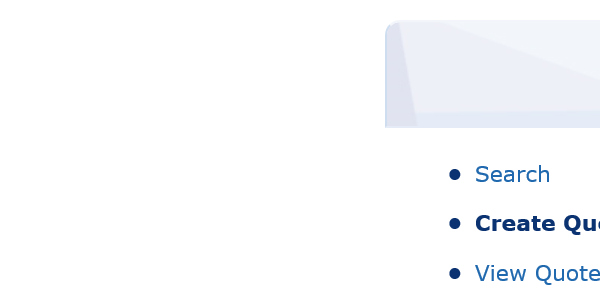
Workflow: FillQuotes1

Step 1: Attach Browser 'BPTravel  Page' in window 'BP Travel*'

Step 2: select "Belgium - Brussels (BRU)" in the drop-down (no picture)

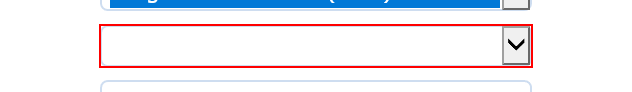
Step 3: select "United Kingdom - Manchester (MAN)" in the drop-down

Step 4: get-attribute of the option '*{0}' (no picture)

Step 5: type [flyfrom] into the drop-down (no picture)

Step 6: select [fromplace] in the drop-down (no picture)

Step 7: type [flyto] into the drop-down (no picture)

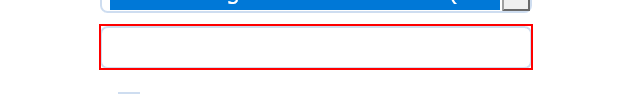
Step 8: type [in_DepartingDate] into the text box

Step 9 [then]: check the text box (no picture) (repeated 2 times)

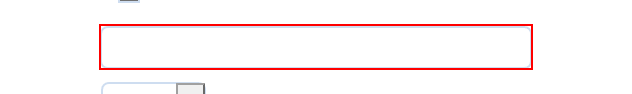
Step 11: type [in_ReturingDate] into the text box

Step 12: select [in_adults] in the drop-down (no picture)

Step 13: select [in_child] in the drop-down (no picture)

Step 14: type [name] into the text box (no picture)

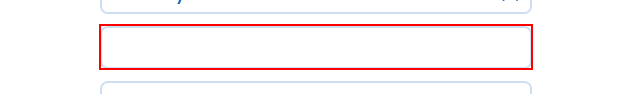
Step 15: type [postcode] into the text box

Step 16: type [phoneno] into the text box (no picture)

Step 17: type [email] into the text box (no picture)

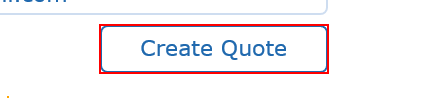
Step 18: click on the element

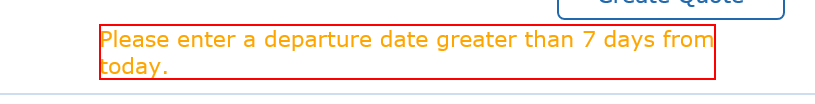
Step 19: find the label

Step 20 [try]: get-text from the label (no picture)

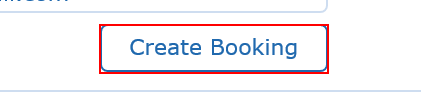
Step 21 [else]: click on the element
